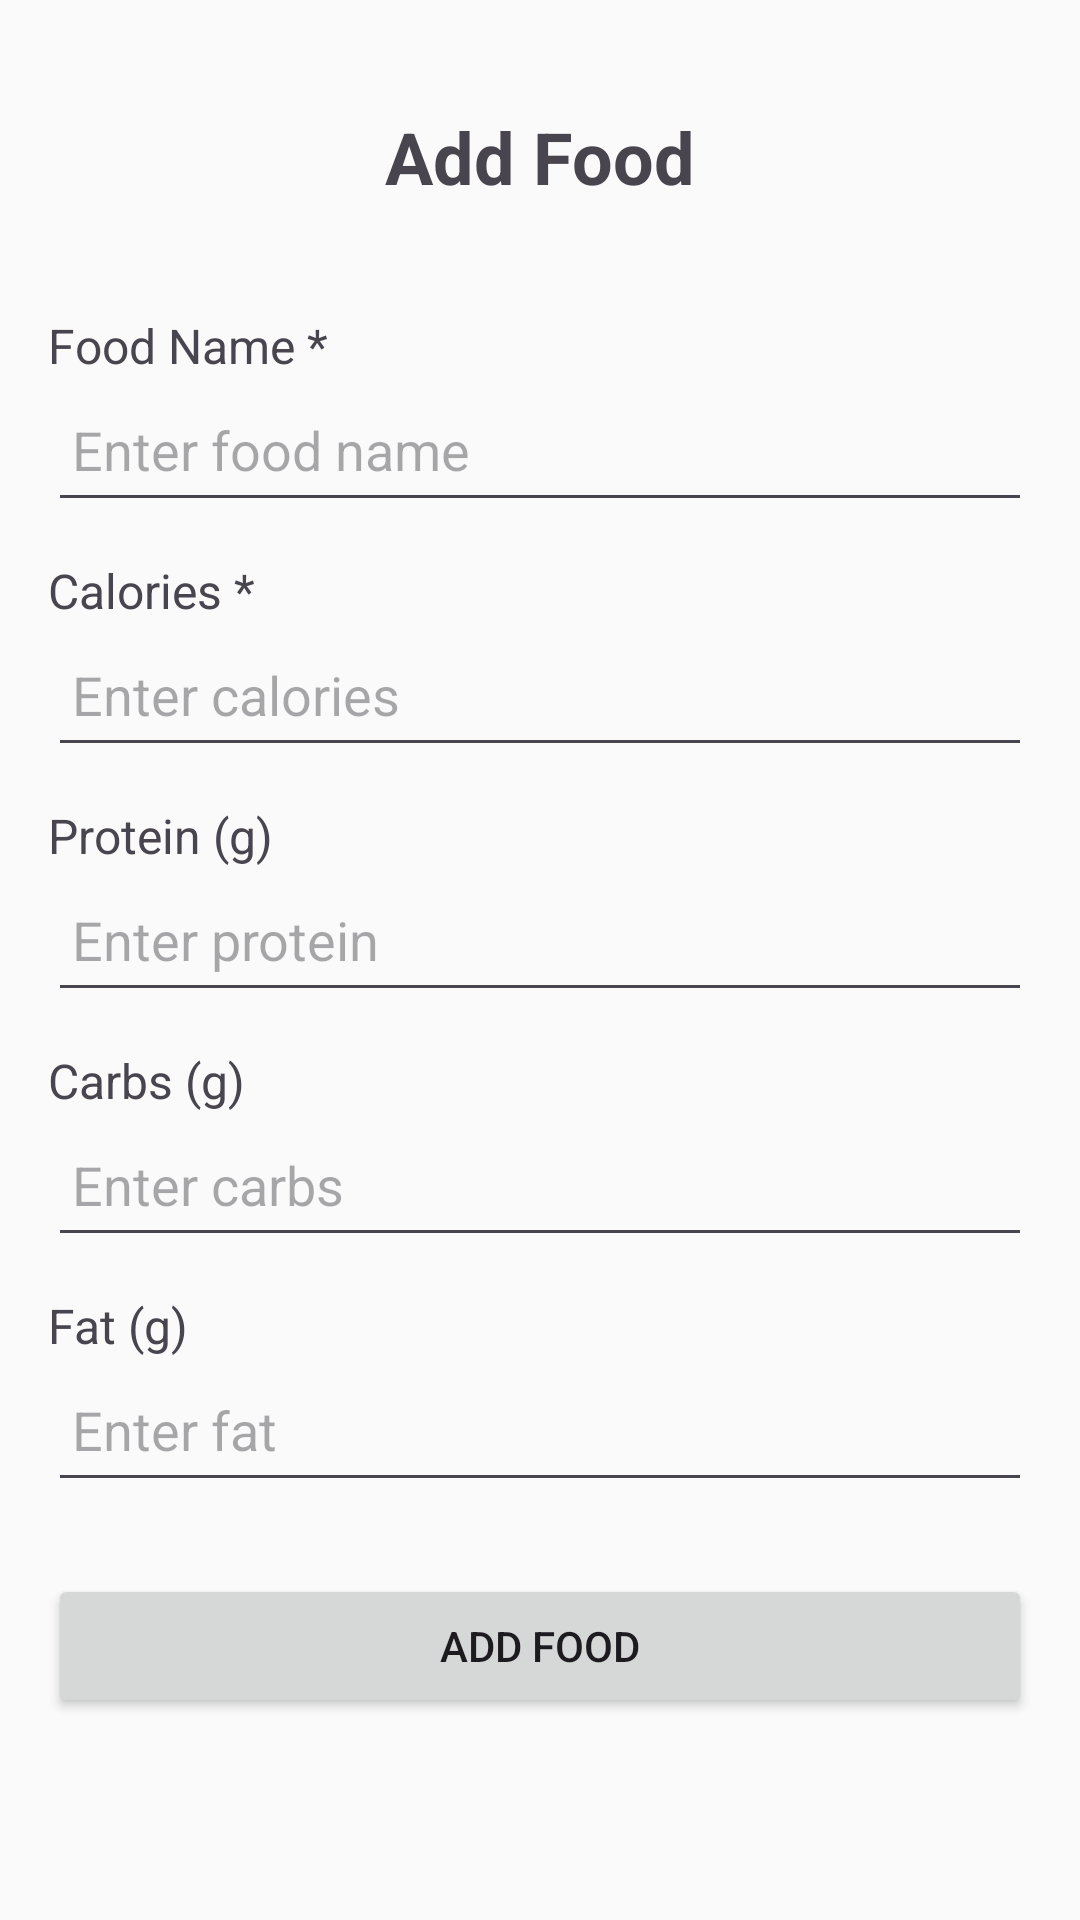

Layout XML and referenced resources for this Android screen:
<!-- AndroidManifest.xml: application theme Theme.NutriLab -->
<!-- res/layout/activity_add_food.xml -->
<?xml version="1.0" encoding="utf-8"?>
<ScrollView
    xmlns:android="http://schemas.android.com/apk/res/android"
    xmlns:app="http://schemas.android.com/apk/res-auto"
    android:layout_width="match_parent"
    android:layout_height="match_parent"
    android:padding="16dp"
    android:background="#FAFAFA">

    <LinearLayout
        android:orientation="vertical"
        android:layout_width="match_parent"
        android:layout_height="wrap_content">

        
        <androidx.constraintlayout.widget.ConstraintLayout
            android:id="@+id/constraint5"
            android:layout_width="match_parent"
            android:layout_height="wrap_content">

            <ImageView
                android:id="@+id/btnBack"
                android:layout_width="25dp"
                android:layout_height="25dp"
                android:src="@drawable/back_arrow_navigation_svgrepo_com"
                app:layout_constraintStart_toStartOf="parent"
                app:layout_constraintTop_toTopOf="parent"
                app:layout_constraintBottom_toBottomOf="parent"
                android:layout_marginTop="20dp"
                android:layout_marginStart="15dp"
                android:layout_marginBottom="20dp"/>


            <TextView
                android:id="@+id/addFoodTitle"
                android:layout_width="wrap_content"
                android:layout_height="wrap_content"
                android:text="Add Food"
                android:textSize="24sp"
                android:textStyle="bold"
                android:layout_gravity="center_horizontal"
                android:paddingBottom="16dp"
                app:layout_constraintStart_toStartOf="parent"
                app:layout_constraintTop_toTopOf="parent"
                app:layout_constraintEnd_toEndOf="parent"
                app:layout_constraintBottom_toBottomOf="parent"
                android:layout_marginTop="20dp"
                android:layout_marginBottom="20dp"/>

        </androidx.constraintlayout.widget.ConstraintLayout>

        
        <TextView
            android:layout_width="wrap_content"
            android:layout_height="wrap_content"
            android:text="Food Name *"
            android:textSize="16sp"/>
        <EditText
            android:id="@+id/foodNameEdit"
            android:layout_width="match_parent"
            android:layout_height="48dp"
            android:hint="Enter food name"
            android:inputType="textPersonName"
            android:padding="8dp"/>

        
        <TextView
            android:layout_width="wrap_content"
            android:layout_height="wrap_content"
            android:text="Calories *"
            android:textSize="16sp"
            android:paddingTop="12dp"/>
        <EditText
            android:id="@+id/caloriesEdit"
            android:layout_width="match_parent"
            android:layout_height="48dp"
            android:hint="Enter calories"
            android:inputType="number"
            android:padding="8dp"/>

        
        <TextView
            android:layout_width="wrap_content"
            android:layout_height="wrap_content"
            android:text="Protein (g)"
            android:textSize="16sp"
            android:paddingTop="12dp"/>
        <EditText
            android:id="@+id/proteinEdit"
            android:layout_width="match_parent"
            android:layout_height="48dp"
            android:hint="Enter protein"
            android:inputType="numberDecimal"
            android:padding="8dp" />

        
        <TextView
            android:layout_width="wrap_content"
            android:layout_height="wrap_content"
            android:text="Carbs (g)"
            android:textSize="16sp"
            android:paddingTop="12dp"/>
        <EditText
            android:id="@+id/carbsEdit"
            android:layout_width="match_parent"
            android:layout_height="48dp"
            android:hint="Enter carbs"
            android:inputType="numberDecimal"
            android:padding="8dp"/>

        
        <TextView
            android:layout_width="wrap_content"
            android:layout_height="wrap_content"
            android:text="Fat (g)"
            android:textSize="16sp"
            android:paddingTop="12dp"/>
        <EditText
            android:id="@+id/fatEdit"
            android:layout_width="match_parent"
            android:layout_height="48dp"
            android:hint="Enter fat"
            android:inputType="numberDecimal"
            android:padding="8dp"/>

        
        <Button
            android:id="@+id/addButton"
            android:layout_width="match_parent"
            android:layout_height="48dp"
            android:text="Add Food"
            android:layout_marginTop="24dp"/>

    </LinearLayout>
</ScrollView>
<!-- resources referenced by this layout -->
<resources>
  <style name="Theme.NutriLab" parent="Base.Theme.NutriLab" />
  <style name="Base.Theme.NutriLab" parent="Theme.Material3.DayNight.NoActionBar">
          
          
      </style>
</resources>
